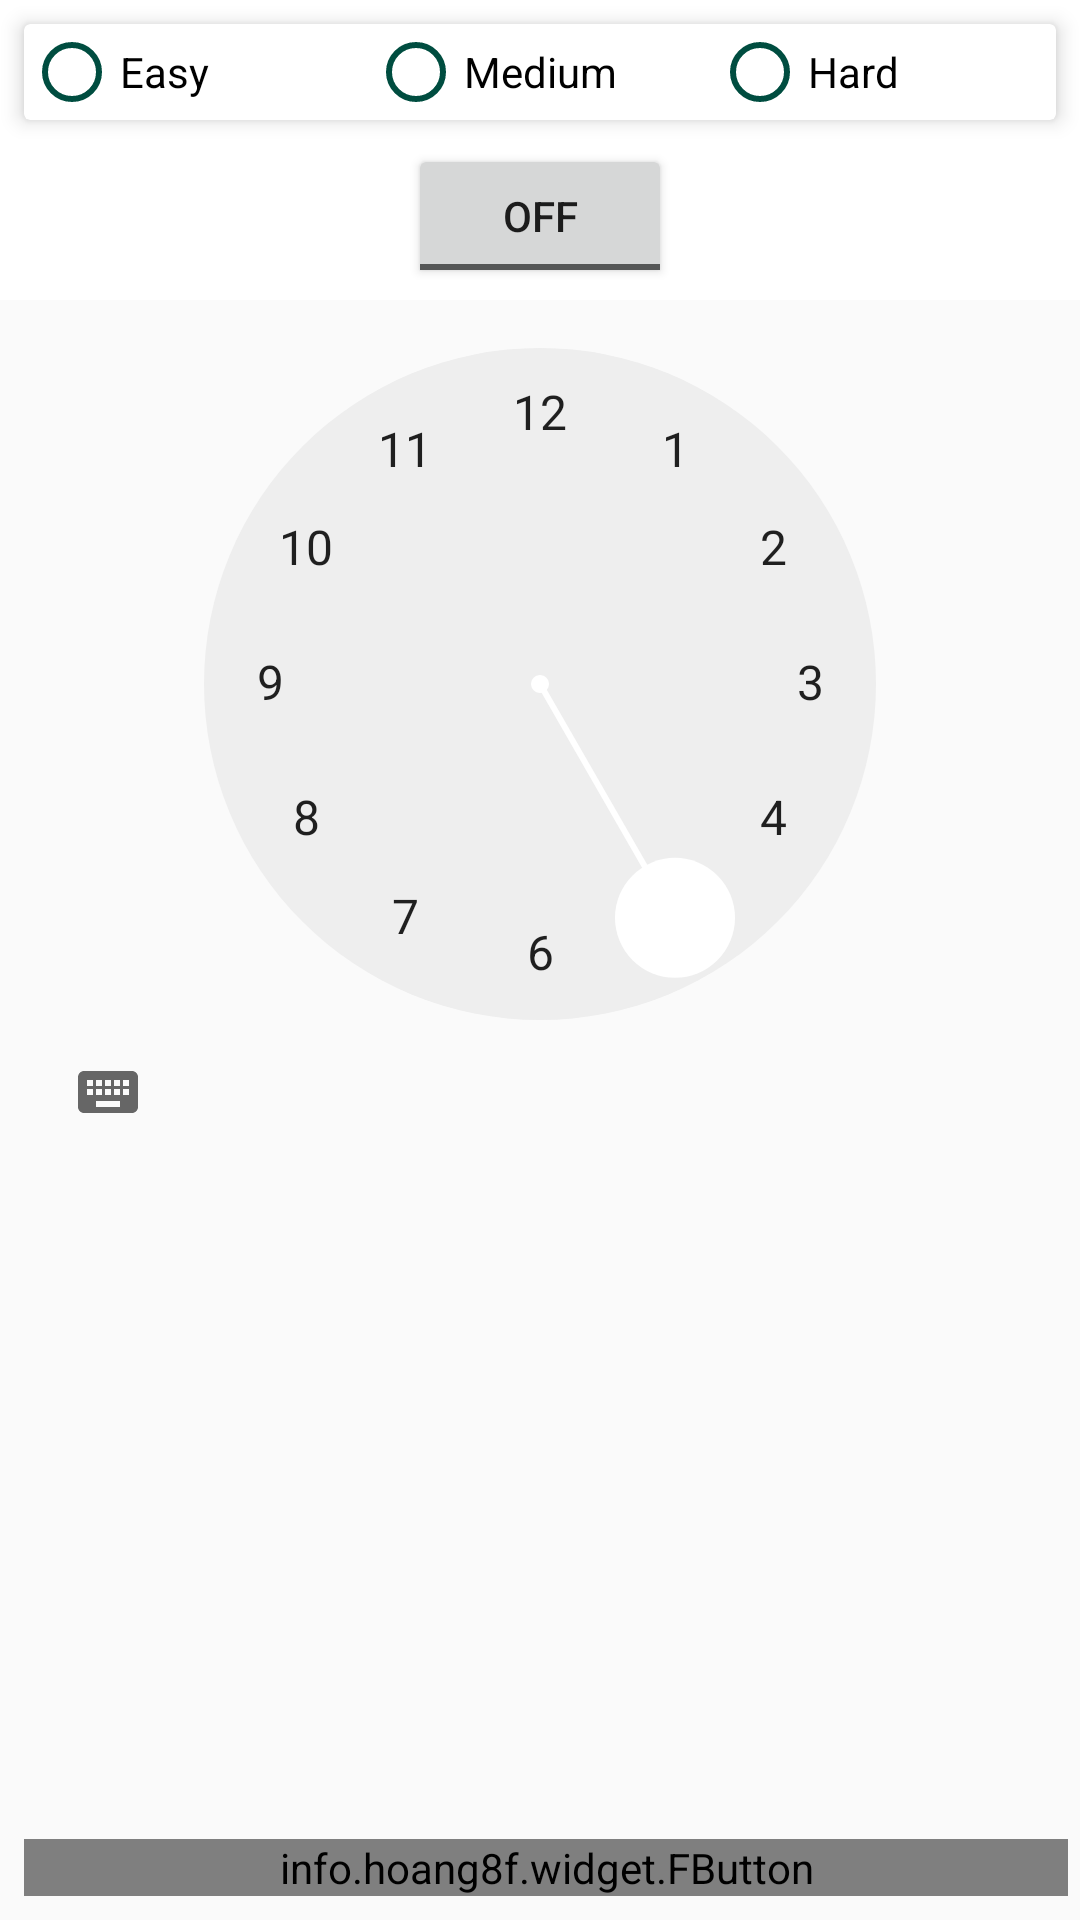

The Android layout XML behind this screen, and the referenced resources:
<!-- AndroidManifest.xml: application theme Theme.YogaFitness -->
<!-- res/layout/activity_setting_page.xml -->
<?xml version="1.0" encoding="utf-8"?>
<RelativeLayout xmlns:android="http://schemas.android.com/apk/res/android"
    xmlns:app="http://schemas.android.com/apk/res-auto"
    xmlns:tools="http://schemas.android.com/tools"
    android:layout_width="match_parent"
    android:layout_height="match_parent"
    tools:context=".SettingPage">

    <androidx.cardview.widget.CardView
        android:id="@+id/cardView"
        android:padding="16dp"
        android:layout_margin="8dp"
        app:cardElevation="4dp"
        android:layout_width="match_parent"
        android:layout_height="wrap_content">

        <RadioGroup
            android:id="@+id/rdiGroup"
            android:orientation="horizontal"
            android:weightSum="3"
            android:layout_width="match_parent"
            android:layout_height="wrap_content">

            <RadioButton
                android:id="@+id/rdiEasy"
                android:text="Easy"
                android:layout_weight="1"
                android:theme="@style/MyRadioButton"
                android:layout_width="0dp"
                android:layout_height="wrap_content"/>

            <RadioButton
                android:id="@+id/rdiMedium"
                android:text="Medium"
                android:layout_weight="1"
                android:theme="@style/MyRadioButton"
                android:layout_width="0dp"
                android:layout_height="wrap_content"/>

            <RadioButton
                android:id="@+id/rdiHard"
                android:text="Hard"
                android:layout_weight="1"
                android:theme="@style/MyRadioButton"
                android:layout_width="0dp"
                android:layout_height="wrap_content"/>
        </RadioGroup>

    </androidx.cardview.widget.CardView>

    <ToggleButton
        android:id="@+id/switchAlarm"
        android:layout_below="@+id/cardView"
        android:layout_centerHorizontal="true"
        android:textOn="On"
        android:textOff="off"
        android:layout_width="wrap_content"
        android:layout_height="wrap_content"/>

    <TimePicker
        android:id="@+id/timePicker"
        android:layout_width="wrap_content"
        android:layout_height="wrap_content">
    </TimePicker>

    <info.hoang8f.widget.FButton
        android:layout_marginTop="8dp"
        android:layout_marginBottom="8dp"
        android:id="@+id/btnSave"
        android:text="Save"
        android:textColor="@android:color/white"
        android:layout_alignParentBottom="true"
        android:layout_marginLeft="8dp"
        android:layout_marginRight="4dp"
        android:layout_width="match_parent"
        android:layout_height="wrap_content"
        app:fButtonColor="@color/colorPrimary"
        app:shadowColor="@color/colorPrimaryDark"
        app:shadowEnabled="true"
        app:shadowHeight="2dp"
        app:cornerRadius="0dp" />
</RelativeLayout>
<!-- resources referenced by this layout -->
<resources>
  <color name="colorPrimary">#004d40</color>
  <color name="colorPrimaryDark">#00251a</color>
  <style name="MyRadioButton" parent="Theme.AppCompat.Light">
          <item name="colorControlNormal">@color/colorPrimary</item>
          <item name="colorControlActivated">@color/colorPrimaryDark</item>
  
      </style>
  <style name="Theme.YogaFitness" parent="Theme.AppCompat.Light.NoActionBar">
          
          <item name="colorPrimary">@color/colorPrimary</item>
          <item name="colorPrimaryDark">@color/colorPrimaryDark</item>
          <item name="colorAccent">@color/colorAccent</item>
  
                  
          <item name="android:statusBarColor" tools:targetApi="l">?attr/colorPrimaryVariant</item>
          
      </style>
  <color name="colorAccent">#FFFFFF</color>
</resources>
